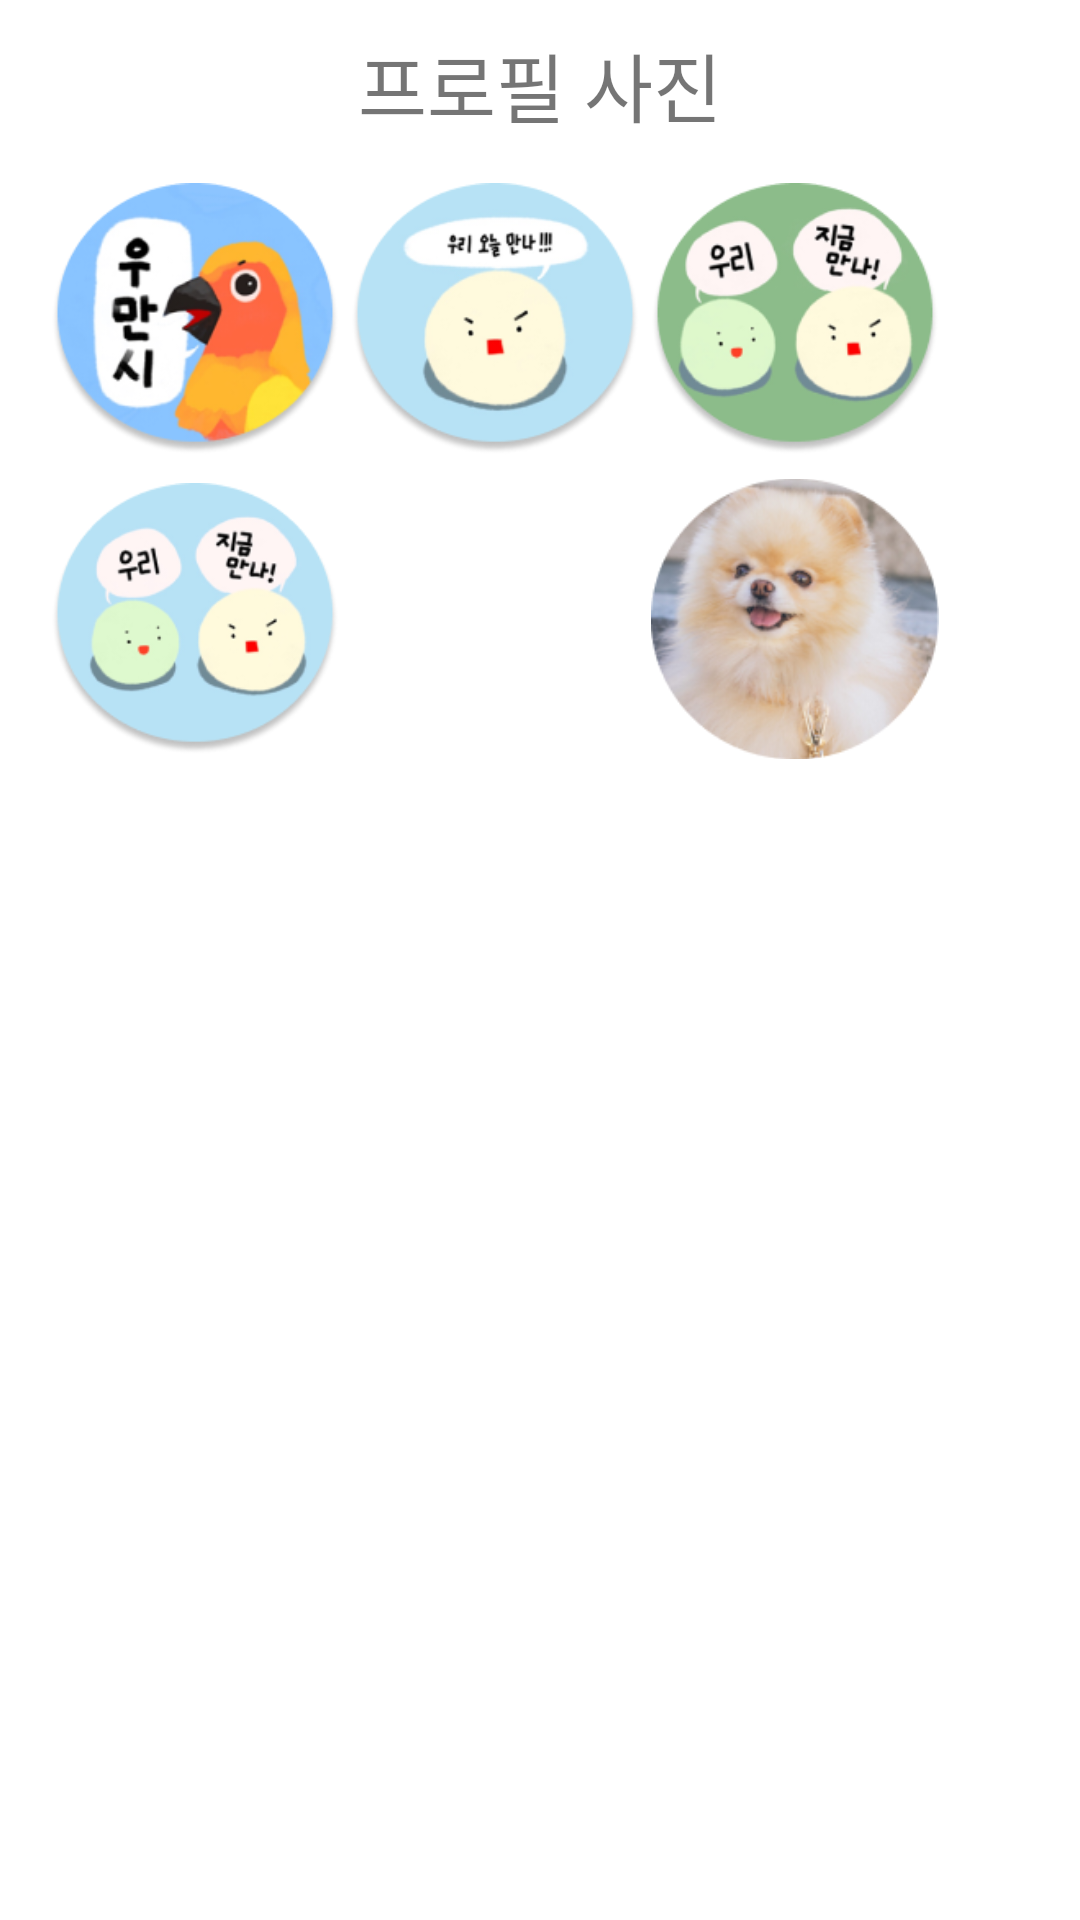

Produce the Android XML layout that renders to this screen, including the resource entries it uses.
<!-- AndroidManifest.xml: application theme Theme.WooManSi -->
<!-- res/layout/dialog_profile.xml -->
<?xml version="1.0" encoding="utf-8"?>
<LinearLayout
    xmlns:android="http://schemas.android.com/apk/res/android"
    xmlns:tools="http://schemas.android.com/tools"
    android:layout_width="330dp"
    android:layout_height="wrap_content"
    android:orientation="vertical"
    android:padding="10dp" >

        <TextView

            android:layout_width="wrap_content"
            android:layout_height="wrap_content"
            android:text="프로필 사진"
            android:textSize="25dp"
            android:layout_gravity="center"/>

        <android.widget.GridLayout
            android:id="@+id/g_view"
            android:padding="5dp"
            android:layout_marginTop="5dp"
            android:layout_width="match_parent"
            android:layout_height="wrap_content"
            android:columnCount="3"
            android:rowCount="2"
            android:orientation="horizontal">
                <ImageView
                    android:src="@drawable/ic_profile1"
                    android:padding="2dp"
                    android:id="@+id/image1"
                    android:layout_width="100dp"
                    android:layout_height="100dp"
                    android:layout_column = "0"
                    android:layout_row = "0"
                    android:layout_weight="1"/>
                <ImageView
                    android:src="@drawable/ic_profile2"
                    android:padding="2dp"
                    android:id="@+id/image2"
                    android:layout_width="100dp"
                    android:layout_height="100dp"
                    android:layout_column = "1"
                    android:layout_row = "0"
                    android:layout_weight="1"/>
                <ImageView
                    android:src="@drawable/ic_profile3"
                    android:padding="2dp"
                    android:id="@+id/image3"
                    android:layout_width="100dp"
                    android:layout_height="100dp"
                    android:layout_column = "2"
                    android:layout_row = "0"
                    android:layout_weight="1"/>
                <ImageView
                    android:src="@drawable/ic_profile4"
                    android:padding="2dp"
                    android:id="@+id/image4"
                    android:layout_width="100dp"
                    android:layout_height="100dp"
                    android:layout_column = "0"
                    android:layout_row = "1"
                    android:layout_weight="1"/>
                <ImageView
                    android:src="@drawable/ic_profile5"
                    android:padding="2dp"
                    android:id="@+id/image5"
                    android:layout_width="100dp"
                    android:layout_height="100dp"
                    android:layout_column = "1"
                    android:layout_row = "1"
                    android:layout_weight="1"/>
                <ImageView
                    android:src="@drawable/ic_profile6"
                    android:padding="2dp"
                    android:id="@+id/image6"
                    android:layout_width="100dp"
                    android:layout_height="100dp"
                    android:layout_column = "2"
                    android:layout_row = "1"
                    android:layout_weight="1"/>
        </android.widget.GridLayout>
</LinearLayout>
<!-- resources referenced by this layout -->
<resources>
  <!-- drawable ic_profile1: png bitmap (drawable-v24, 30971 bytes) -->
  <!-- drawable ic_profile2: png bitmap (drawable-v24, 18527 bytes) -->
  <!-- drawable ic_profile3: png bitmap (drawable-v24, 25396 bytes) -->
  <!-- drawable ic_profile4: png bitmap (drawable-v24, 22345 bytes) -->
  <!-- drawable ic_profile6: png bitmap (drawable-v24, 39158 bytes) -->
  <style name="Theme.WooManSi" parent="Theme.MaterialComponents.Light.NoActionBar">
          
          <item name="colorPrimary">@color/orange500</item>
          <item name="colorPrimaryVariant">@color/orange700</item>
          <item name="colorOnPrimary">@color/white</item>
          
          <item name="colorSecondary">@color/teal_200</item>
          <item name="colorSecondaryVariant">@color/teal_700</item>
          <item name="colorOnSecondary">@color/black</item>
          
          <item name="android:statusBarColor">?attr/colorPrimaryVariant</item>
          
          <item name="windowNoTitle">true</item>
      </style>
  <color name="orange500">#FFAE34</color>
  <color name="orange700">#F69F38</color>
  <color name="white">#FFFFFFFF</color>
  <color name="teal_200">#FF03DAC5</color>
  <color name="teal_700">#FF018786</color>
  <color name="black">#FF000000</color>
</resources>
